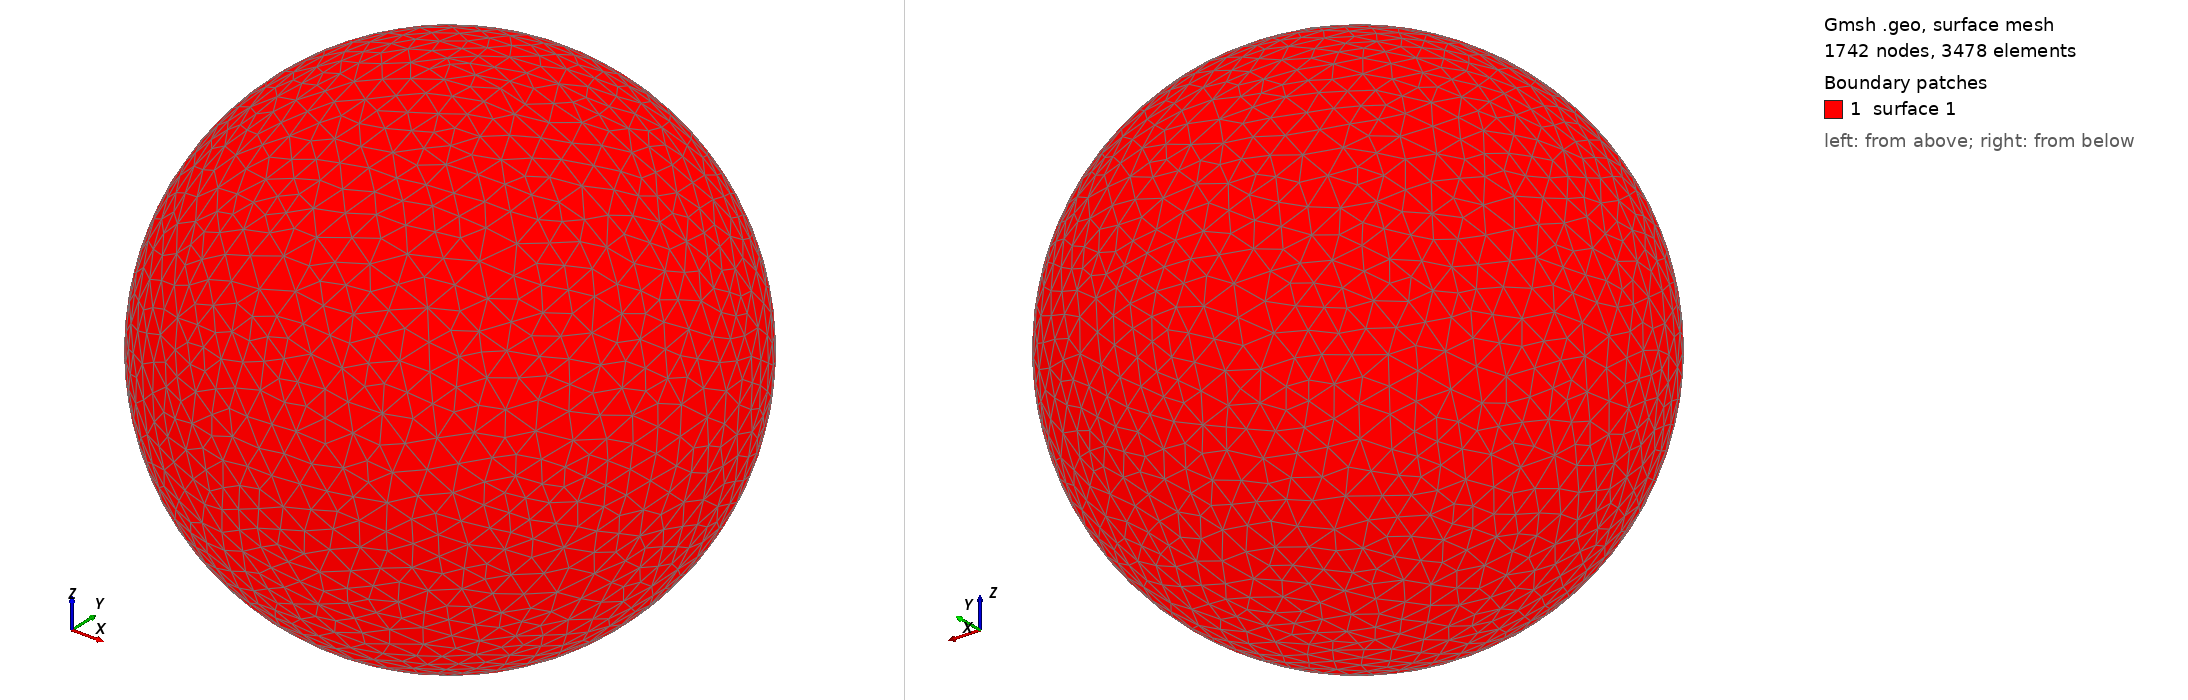

Gmsh geometry script, surface-meshed: 1742 nodes, 3478 surface elements. Boundary patches (legend numbers): 1 surface 1. Left view from above one corner, right view from below the opposite corner. The script declares no physical surfaces, so the legend lists its geometric surfaces. The drawing asked Gmsh for element sizes between 1% and 20% of the model's largest extent; the script's own settings can give other sizes.

=== shot0884.geo (drawn) ===
SetFactory("OpenCASCADE");
Point(1) = {0,0,0,0};
Sphere(1) = {0,0,0,0.00894700};
MeshSize{ PointsOf{ Surface{:}; } } = 0.000894700;
Mesh.ElementOrder=1;
Mesh.Format=39;
